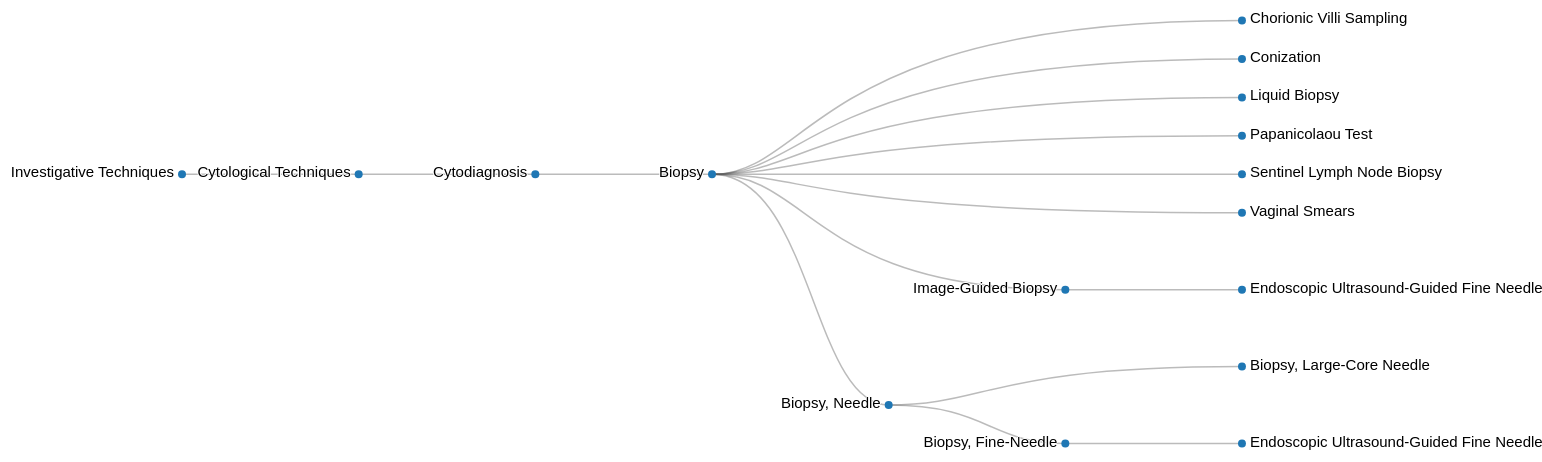
D3 v4 page, settled after 480 driven frames (8 s of simulated time); the page loaded 1 data file(s).



var svg = d3.select("svg"),
    width = +svg.attr("width"),
    height = +svg.attr("height"),
    g = svg.append("g").attr("transform", "translate(200,0)");

var tree = d3.cluster()
    .size([height , width - 500]);

var stratify = d3.stratify()
    .parentId(function(d) { return d.id.substring(0, d.id.lastIndexOf(".")); });

d3.csv("../data/Biopsy.csv", function(error, data) {
  if (error) throw error;

  var root = stratify(data)
      .sort(function(a, b) { return (a.height - b.height) || a.id.localeCompare(b.id); });

  tree(root);

  var link = g.selectAll(".link")
      .data(root.descendants().slice(1))
    .enter().append("path")
      .attr("class", "link")
      .attr("d", function(d) {
        return "M" + d.y + "," + d.x
            + "C" + (d.parent.y + 100) + "," + d.x
            + " " + (d.parent.y + 100) + "," + d.parent.x
            + " " + d.parent.y + "," + d.parent.x;
      });

  var node = g.selectAll(".node")
      .data(root.descendants())
    .enter().append("g")
      .attr("class", function(d) { return "node" + (d.children ? " node--internal" : " node--leaf"); })
      .attr("transform", function(d) { return "translate(" + d.y + "," + d.x + ")"; })

  node.append("circle")
      .attr("r", 4)
      .style("fill", function (d) { return '#1f77b4'; });

  node.append("text")
      .attr("dy", 3)
      .attr("x", function(d) { return d.children ? -8 : 8; })
      .style("text-anchor", function(d) { return d.children ? "end" : "start"; })
      .text(function(d) { return d.id.substring(d.id.lastIndexOf(".") + 1); });
});



### data: ../data/Biopsy.csv
id, value
Investigative Techniques, E05
Investigative Techniques.Cytological Tec…, E05.242
Investigative Techniques.Cytological Tec…, E05.242.384
Investigative Techniques.Cytological Tec…, E05.242.384.100
Investigative Techniques.Cytological Tec…, E05.242.384.100.119
Investigative Techniques.Cytological Tec…, E05.242.384.100.119.500
Investigative Techniques.Cytological Tec…, E05.242.384.100.119.500.500
Investigative Techniques.Cytological Tec…, E05.242.384.100.119.750
Investigative Techniques.Cytological Tec…, E05.242.384.100.149
Investigative Techniques.Cytological Tec…, E05.242.384.100.160
Investigative Techniques.Cytological Tec…, E05.242.384.100.370
Investigative Techniques.Cytological Tec…, E05.242.384.100.370.500
Investigative Techniques.Cytological Tec…, E05.242.384.100.396
Investigative Techniques.Cytological Tec…, E05.242.384.100.422
Investigative Techniques.Cytological Tec…, E05.242.384.100.580
Investigative Techniques.Cytological Tec…, E05.242.384.100.800